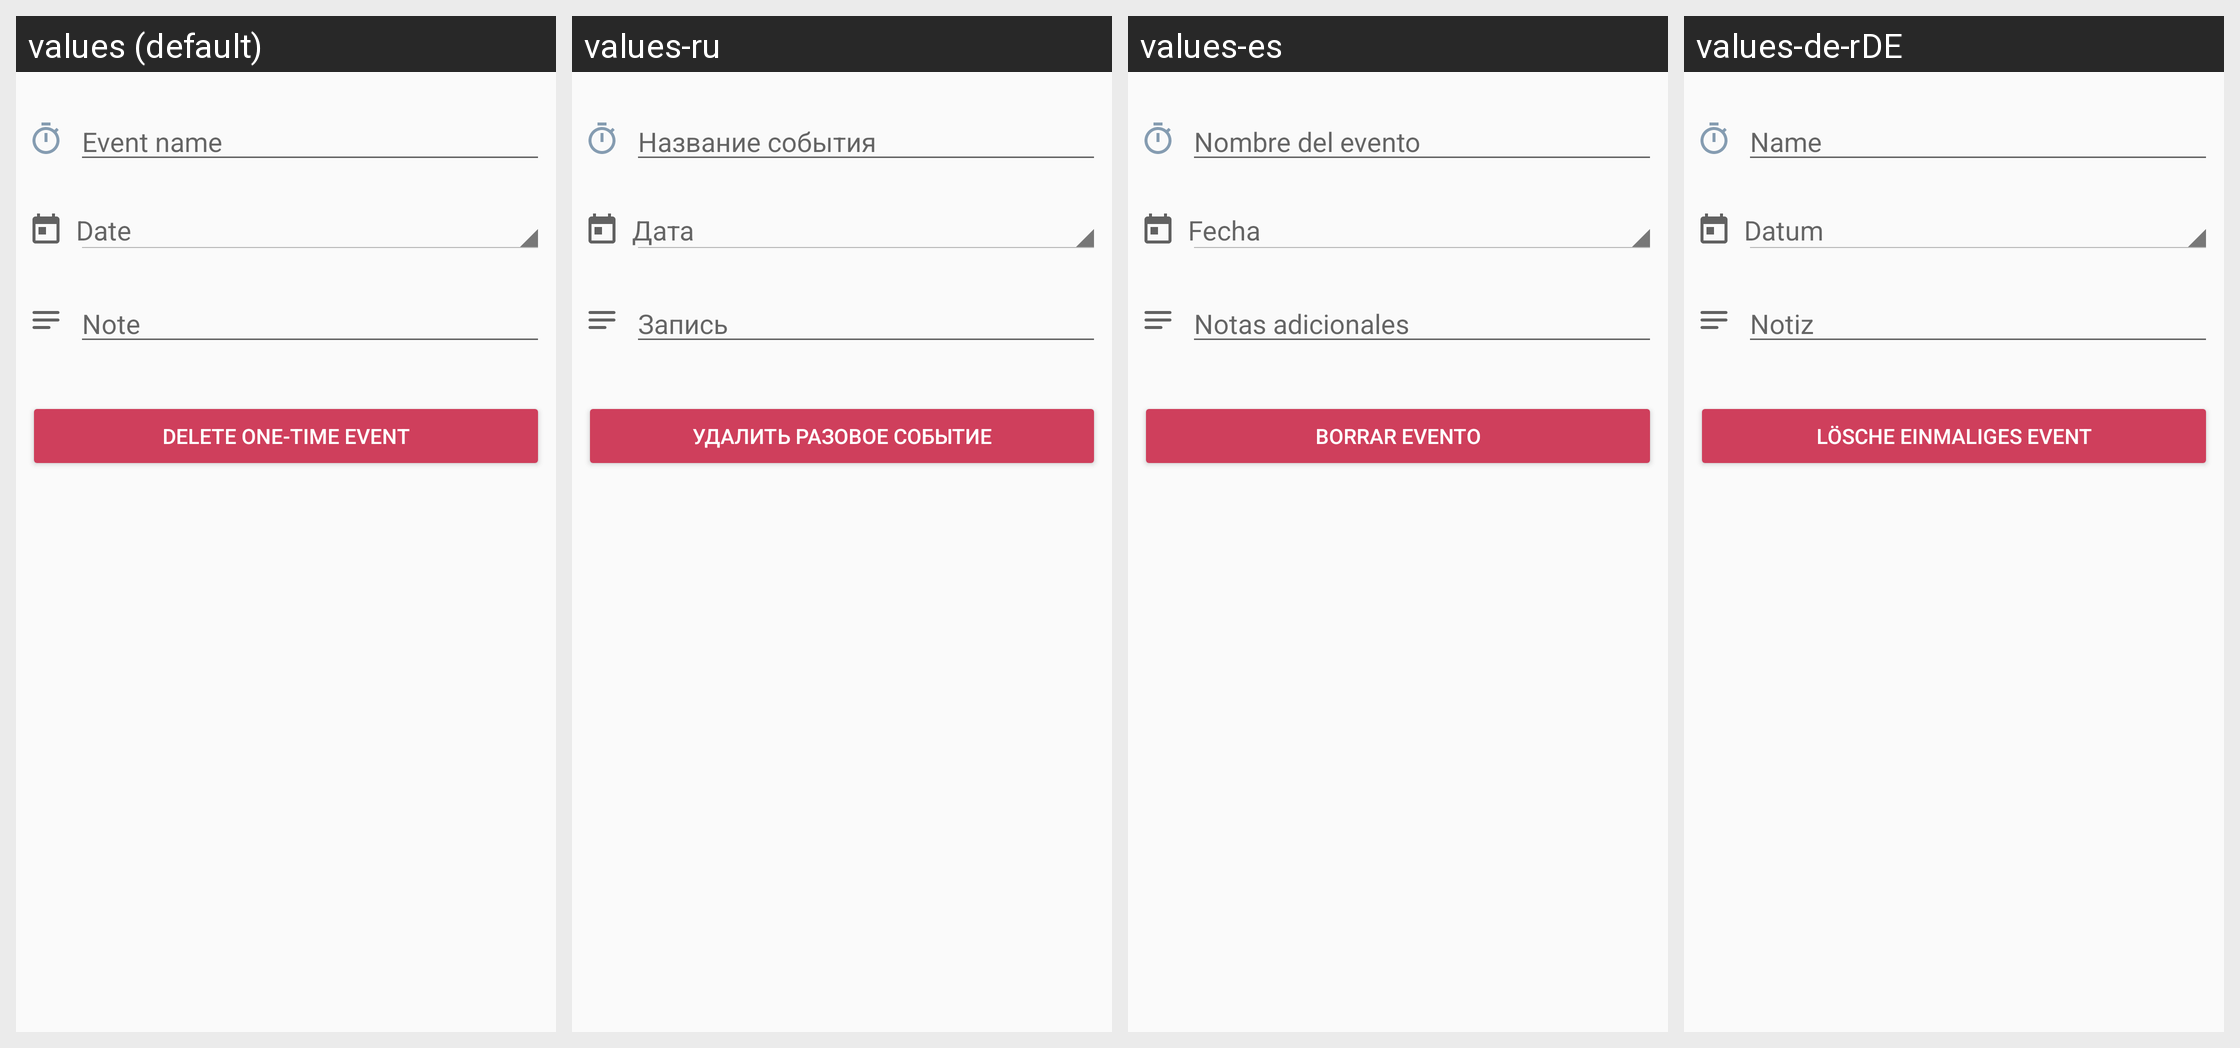

Translations of the strings shown on this Android screen, per locale in the grid:
Android screen res/layout/fragment_one_time_event_instance.xml rendered under 4 locales, left to right: values (default), values-ru, values-es, values-de-rDE. Device: Nexus 5 (rendered at 1080×1920; each locale shown at half size, 540×960, under a caption strip naming it); theme AppTheme.
Other locales in the repository, not shown: values-it.
Strings drawn on this screen, with the default value and each locale's value (text and hints the layout hard-codes, and strings that could not be matched under every locale, appear in the picture but are not listed):

edit_one_time_event_name_hint
  values: Event name
  values-ru: Название события
  values-es: Nombre del evento
  values-de-rDE: Name

event_property_date
  values: Date
  values-ru: Дата
  values-es: Fecha
  values-de-rDE: Datum

btn_one_time_event_delete
  values: Delete one-time event
  values-ru: Удалить разовое событие
  values-es: Borrar evento
  values-de-rDE: Lösche einmaliges Event

event_property_note
  values: Note
  values-ru: Запись
  values-es: Notas adicionales
  values-de-rDE: Notiz
